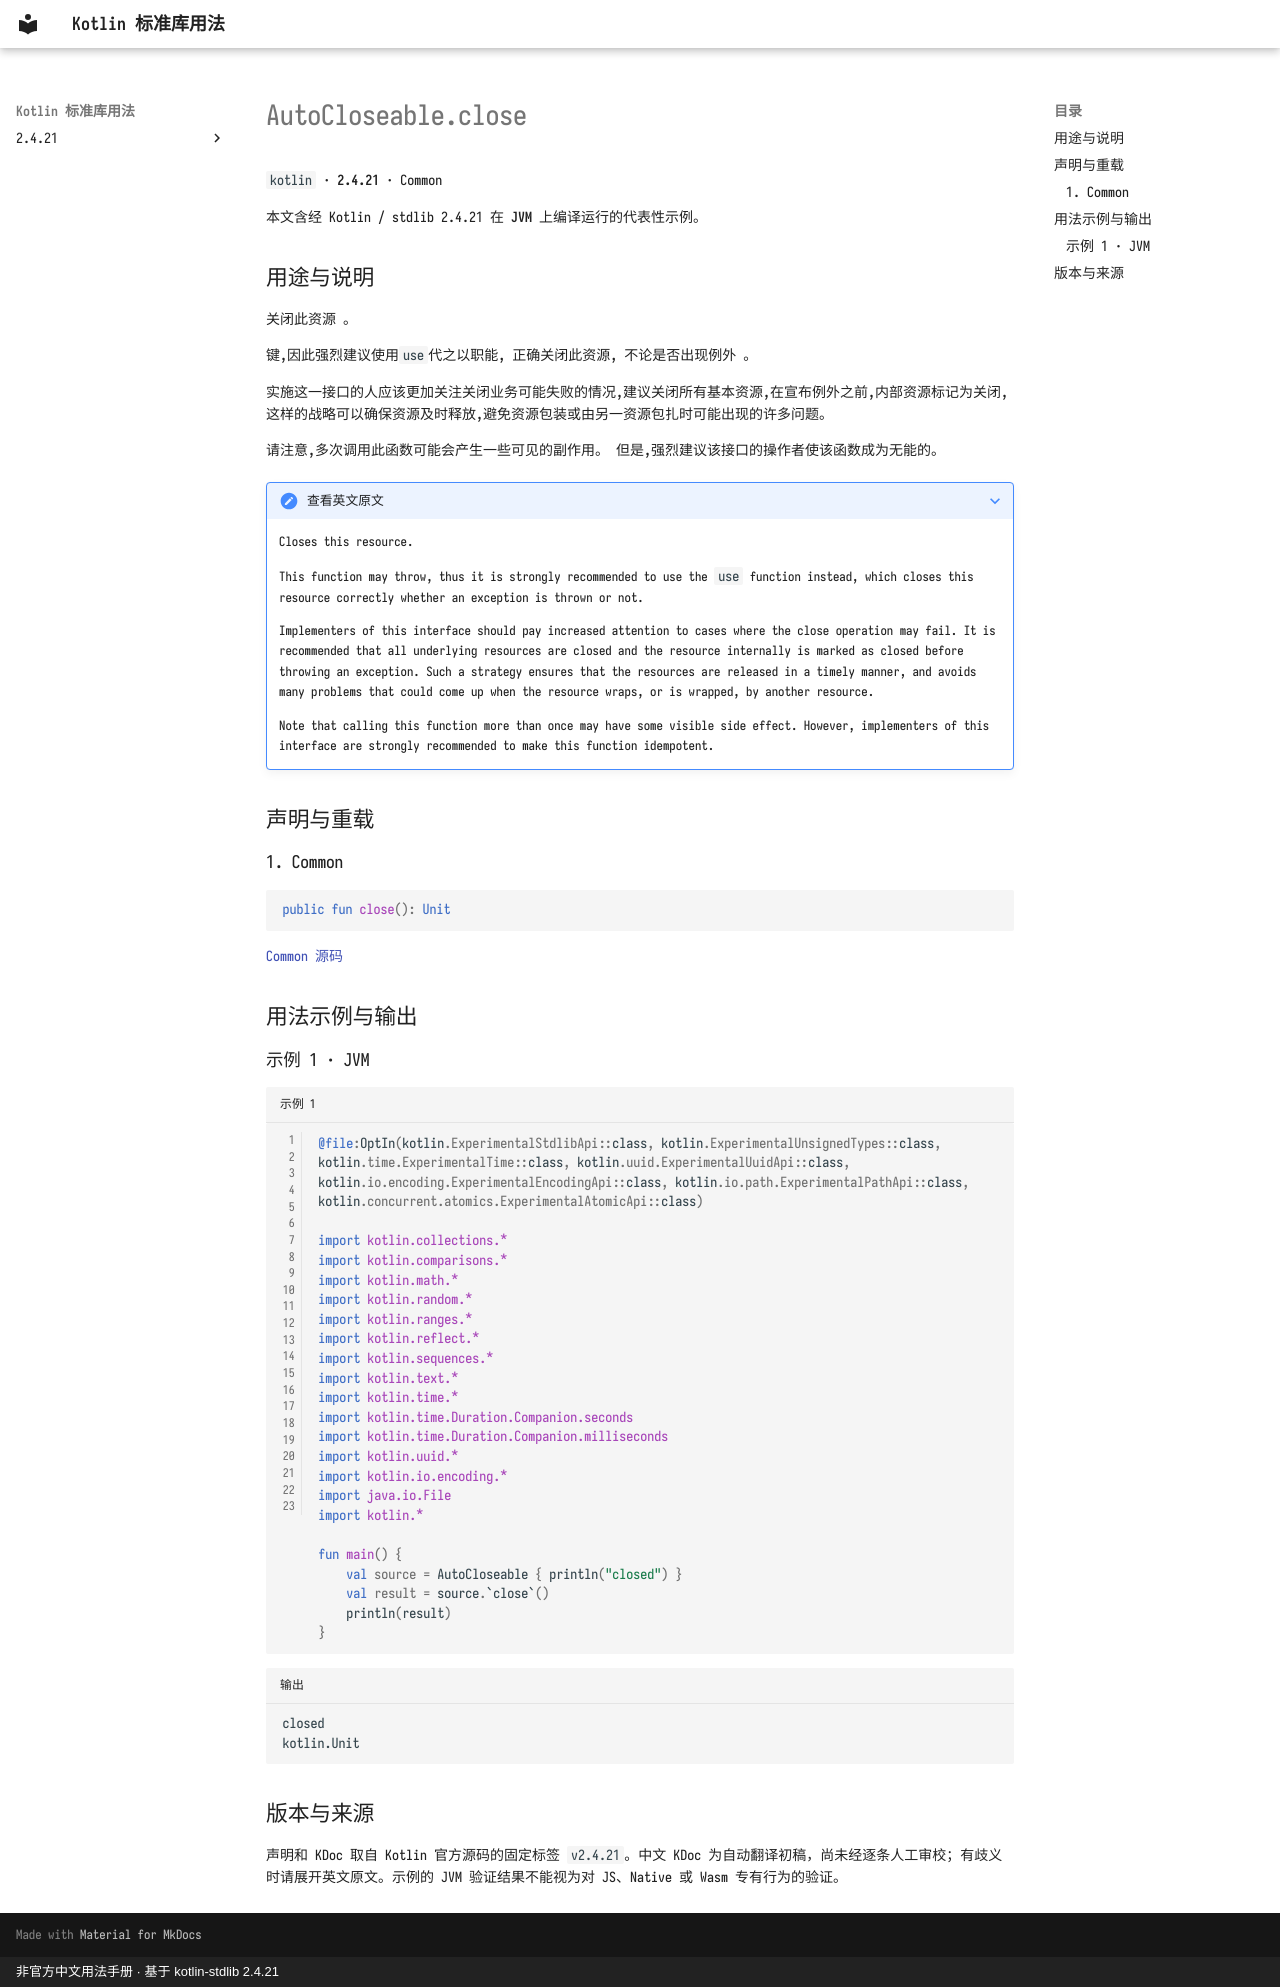

repository: oooooooko/kotlin-stdlib-docs · page: zh/api/kotlin/autocloseable-close--0ca34470/index.html · generator: mkdocs · copyright: 非官方中文用法手册 · 基于 kotlin-stdlib 2.4.21

# AutoCloseable.close

`kotlin` · **2.4.21** · Common

本文含经 Kotlin / stdlib 2.4.21 在 **JVM** 上编译运行的代表性示例。

## 用途与说明

关闭此资源 。

键,因此强烈建议使用`use`代之以职能,
正确关闭此资源, 不论是否出现例外 。

实施这一接口的人应该更加关注关闭业务可能失败的情况,建议关闭所有基本资源,在宣布例外之前,内部资源标记为关闭,这样的战略可以确保资源及时释放,避免资源包装或由另一资源包扎时可能出现的许多问题。

请注意,多次调用此函数可能会产生一些可见的副作用。 但是,强烈建议该接口的操作者使该函数成为无能的。

??? note "查看英文原文"

    Closes this resource.
    
    This function may throw, thus it is strongly recommended to use the `use` function instead,
    which closes this resource correctly whether an exception is thrown or not.
    
    Implementers of this interface should pay increased attention to cases where the close operation may fail.
    It is recommended that all underlying resources are closed and the resource internally is marked as closed
    before throwing an exception. Such a strategy ensures that the resources are released in a timely manner,
    and avoids many problems that could come up when the resource wraps, or is wrapped, by another resource.
    
    Note that calling this function more than once may have some visible side effect.
    However, implementers of this interface are strongly recommended to make this function idempotent.

## 声明与重载

### 1. Common

```kotlin
public fun close(): Unit
```

[Common 源码](https://github.com/JetBrains/kotlin/blob/v2.4.21/libraries/stdlib/src/kotlin/AutoCloseable.kt#L17)

## 用法示例与输出

### 示例 1 · JVM

```kotlin title="示例 1" linenums="1"
@file:OptIn(kotlin.ExperimentalStdlibApi::class, kotlin.ExperimentalUnsignedTypes::class, kotlin.time.ExperimentalTime::class, kotlin.uuid.ExperimentalUuidApi::class, kotlin.io.encoding.ExperimentalEncodingApi::class, kotlin.io.path.ExperimentalPathApi::class, kotlin.concurrent.atomics.ExperimentalAtomicApi::class)

import kotlin.collections.*
import kotlin.comparisons.*
import kotlin.math.*
import kotlin.random.*
import kotlin.ranges.*
import kotlin.reflect.*
import kotlin.sequences.*
import kotlin.text.*
import kotlin.time.*
import kotlin.time.Duration.Companion.seconds
import kotlin.time.Duration.Companion.milliseconds
import kotlin.uuid.*
import kotlin.io.encoding.*
import java.io.File
import kotlin.*

fun main() {
    val source = AutoCloseable { println("closed") }
    val result = source.`close`()
    println(result)
}
```

```text title="输出"
closed
kotlin.Unit
```

## 版本与来源

声明和 KDoc 取自 Kotlin 官方源码的固定标签 `v2.4.21`。中文 KDoc 为自动翻译初稿，尚未经逐条人工审校；有歧义时请展开英文原文。示例的 JVM 验证结果不能视为对 JS、Native 或 Wasm 专有行为的验证。
